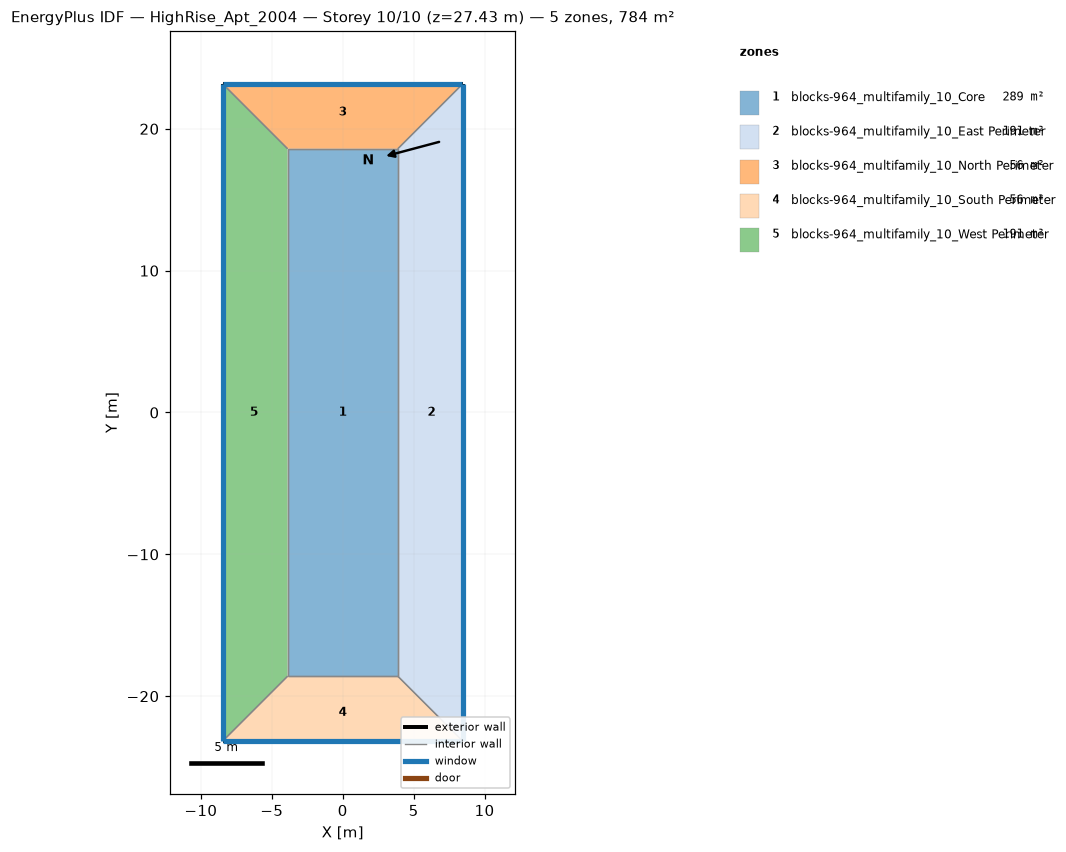
=== STOREY PLAN SPEC (per zone: floor XY polygon, exterior-wall plan segments, windows/doors) ===
zone 1: blocks-964_multifamily_10_Core  (289.0 m²)
  floor: (-3.89, -18.59) (-3.89, 18.59) (3.89, 18.59) (3.89, -18.59)
  interior walls: 4
zone 2: blocks-964_multifamily_10_East Perimeter  (190.9 m²)
  floor: (8.46, 23.16) (8.46, -23.16) (3.89, -18.59) (3.89, 18.59)
  exterior wall: (8.46, -23.16) – (8.46, 23.16)  [46.3 m]
    window: (8.46, -23.14) – (8.46, 23.14)  [42.4 m²]
  interior walls: 3
zone 3: blocks-964_multifamily_10_North Perimeter  (56.4 m²)
  floor: (-8.46, 23.16) (8.46, 23.16) (3.89, 18.59) (-3.89, 18.59)
  exterior wall: (8.46, 23.16) – (-8.46, 23.16)  [16.9 m]
    window: (8.43, 23.16) – (-8.43, 23.16)  [15.5 m²]
  interior walls: 3
zone 4: blocks-964_multifamily_10_South Perimeter  (56.4 m²)
  floor: (8.46, -23.16) (-8.46, -23.16) (-3.89, -18.59) (3.89, -18.59)
  exterior wall: (-8.46, -23.16) – (8.46, -23.16)  [16.9 m]
    window: (-8.43, -23.16) – (8.43, -23.16)  [15.5 m²]
  interior walls: 3
zone 5: blocks-964_multifamily_10_West Perimeter  (190.9 m²)
  floor: (-8.46, -23.16) (-8.46, 23.16) (-3.89, 18.59) (-3.89, -18.59)
  exterior wall: (-8.46, 23.16) – (-8.46, -23.16)  [46.3 m]
    window: (-8.46, 23.14) – (-8.46, -23.14)  [42.4 m²]
  interior walls: 3

=== DERIVED (storey summary) ===
Building: HighRise_Apt_2004
Storey: 10 of 10  (floor level z = 27.43 m)
Storey gross floor area: 783.7 m²
Zones on this storey: 5
  - blocks-964_multifamily_10_Core: floor 289.0 m²
  - blocks-964_multifamily_10_East Perimeter: floor 190.9 m²; exterior wall 46.3 m (141.2 m²); 1 window(s) 42.4 m²; WWR 30.0%
  - blocks-964_multifamily_10_North Perimeter: floor 56.4 m²; exterior wall 16.9 m (51.6 m²); 1 window(s) 15.5 m²; WWR 30.0%
  - blocks-964_multifamily_10_South Perimeter: floor 56.4 m²; exterior wall 16.9 m (51.6 m²); 1 window(s) 15.5 m²; WWR 30.0%
  - blocks-964_multifamily_10_West Perimeter: floor 190.9 m²; exterior wall 46.3 m (141.2 m²); 1 window(s) 42.4 m²; WWR 30.0%
Zone adjacency (shared interzone walls):
  - blocks-964_multifamily_10_Core ↔ blocks-964_multifamily_10_East Perimeter
  - blocks-964_multifamily_10_Core ↔ blocks-964_multifamily_10_North Perimeter
  - blocks-964_multifamily_10_Core ↔ blocks-964_multifamily_10_South Perimeter
  - blocks-964_multifamily_10_Core ↔ blocks-964_multifamily_10_West Perimeter
  - blocks-964_multifamily_10_East Perimeter ↔ blocks-964_multifamily_10_North Perimeter
  - blocks-964_multifamily_10_East Perimeter ↔ blocks-964_multifamily_10_South Perimeter
  - blocks-964_multifamily_10_North Perimeter ↔ blocks-964_multifamily_10_West Perimeter
  - blocks-964_multifamily_10_South Perimeter ↔ blocks-964_multifamily_10_West Perimeter